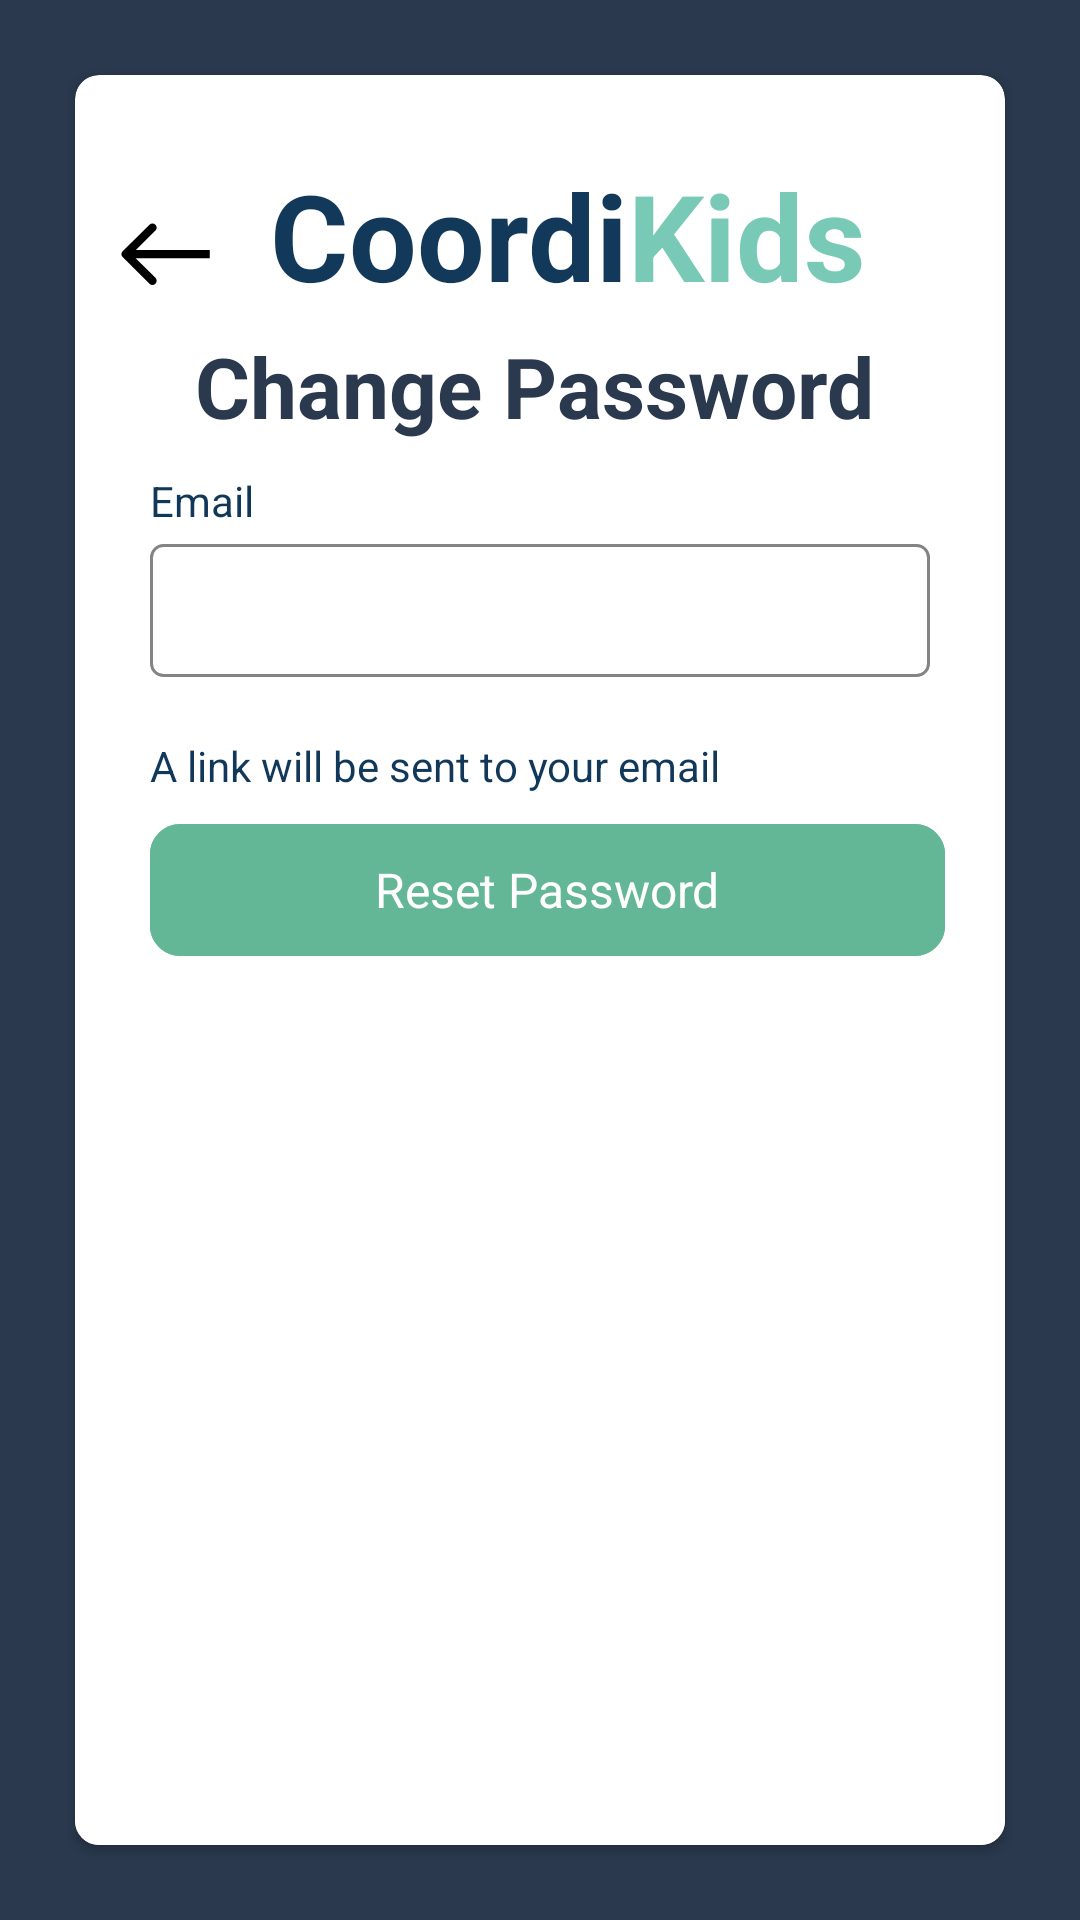

Write the Android layout XML for this screen, with the resource values it uses.
<!-- AndroidManifest.xml: application theme Theme.CoordiKidsApp -->
<!-- res/layout/fragment_forgot_pass.xml -->
<?xml version="1.0" encoding="utf-8"?>
<layout>


    <LinearLayout xmlns:android="http://schemas.android.com/apk/res/android"
        xmlns:app="http://schemas.android.com/apk/res-auto"
        android:id="@+id/container"
        android:layout_width="match_parent"
        android:layout_height="match_parent"
        android:background="#2A394E">

        <androidx.cardview.widget.CardView
            android:layout_width="match_parent"
            android:layout_height="match_parent"
            android:layout_marginStart="25dp"
            android:layout_marginTop="25dp"
            android:layout_marginEnd="25dp"
            android:layout_marginBottom="25dp"
            android:backgroundTint="@color/white"
            app:cardCornerRadius="8dp">

            <RelativeLayout
                android:layout_width="match_parent"
                android:layout_height="match_parent">

                <LinearLayout
                    android:id="@+id/header"
                    android:layout_width="match_parent"
                    android:layout_height="80dp"
                    android:layout_alignParentTop="true"
                    android:gravity="bottom|center_horizontal"
                    android:orientation="horizontal">

                    <ImageView
                        android:id="@+id/btn_back"
                        android:layout_width="30dp"
                        android:layout_height="30dp"
                        android:layout_marginStart="15dp"
                        android:layout_marginEnd="20dp"
                        android:layout_marginBottom="5dp"
                        android:src="@drawable/ic_back" />


                    <TextView
                        android:layout_width="0dp"
                        android:layout_height="wrap_content"
                        android:layout_weight="5"
                        android:text="@string/auth_title_CoordiKids"
                        android:textSize="40sp"
                        android:textStyle="bold" />
                </LinearLayout>

                <ScrollView
                    android:id="@+id/scrollableContents"
                    android:layout_width="fill_parent"
                    android:layout_height="fill_parent"
                    android:layout_below="@id/header"
                    android:background="#fff">

                    <LinearLayout
                        android:layout_width="match_parent"
                        android:layout_height="wrap_content"
                        android:layout_marginStart="25dp"
                        android:orientation="vertical">

                        <TextView
                            android:layout_width="wrap_content"
                            android:layout_height="wrap_content"
                            android:layout_marginStart="15dp"
                            android:layout_marginTop="5dp"
                            android:text="Change Password"
                            android:textColor="#2A394E"
                            android:textSize="28sp"
                            android:textStyle="bold" />


                        <TextView
                            android:layout_width="match_parent"
                            android:layout_height="match_parent"
                            android:layout_marginTop="10dp"
                            android:text="Email"
                            android:textColor="#113859" />

                        <EditText
                            android:id="@+id/edt_change_pass_email"
                            android:layout_width="match_parent"
                            android:layout_height="wrap_content"
                            android:layout_marginTop="5dp"
                            android:layout_marginEnd="25dp"
                            android:background="@drawable/bg_auth_textview"
                            android:inputType="text"
                            android:padding="10dp"
                            android:textColor="@color/black" />

                        <TextView
                            android:layout_width="match_parent"
                            android:layout_height="match_parent"
                            android:layout_marginTop="20dp"
                            android:text="A link will be sent to your email"
                            android:textColor="#113859" />

                        <FrameLayout
                            android:id="@+id/btn_reset_pass"
                            android:layout_width="match_parent"
                            android:layout_height="wrap_content"
                            android:layout_gravity="center"
                            android:layout_marginStart="5dp"
                            android:layout_marginTop="10dp"
                            android:layout_marginEnd="15dp"
                            android:layout_marginBottom="30dp">

                            <View
                                android:layout_width="match_parent"
                                android:layout_height="match_parent"
                                android:layout_alignParentTop="true"
                                android:layout_centerHorizontal="true"
                                android:background="@drawable/btn_green" />

                            <TextView
                                android:id="@+id/login"
                                android:layout_width="wrap_content"
                                android:layout_height="wrap_content"
                                android:layout_gravity="center"
                                android:text="Reset Password"
                                android:textAppearance="@style/start_free_" />

                        </FrameLayout>
                    </LinearLayout>
                </ScrollView>
            </RelativeLayout>
        </androidx.cardview.widget.CardView>

    </LinearLayout>
</layout>
<!-- resources referenced by this layout -->
<resources>
  <color name="black">#FF000000</color>
  <color name="white">#FFFFFFFF</color>
  <!-- drawable bg_auth_textview (drawable) -->
  <?xml version="1.0" encoding="utf-8"?>
  <shape xmlns:android="http://schemas.android.com/apk/res/android"
      android:shape="rectangle">
      <corners android:radius="4dp"/>
      <stroke android:color="#848484" android:width="1dp"/>
  
  </shape>
  <!-- drawable btn_green (drawable) -->
  <?xml version="1.0" encoding="utf-8"?>
  <vector
      xmlns:android="http://schemas.android.com/apk/res/android"
      android:width="256dp"
      android:height="44dp"
      android:viewportWidth="256"
      android:viewportHeight="44"
      >
  
      <group>
  
          <clip-path
              android:pathData="M10 0H246C251.523 0 256 4.47715 256 10V34C256 39.5228 251.523 44 246 44H10C4.47715 44 0 39.5228 0 34V10C0 4.47715 4.47715 0 10 0Z"
              />
  
          <path
              android:pathData="M0 0V44H256V0"
              android:fillColor="#63B796"
              />
  
          <path
              android:pathData="M10 0H246C251.523 0 256 4.47715 256 10V34C256 39.5228 251.523 44 246 44H10C4.47715 44 0 39.5228 0 34V10C0 4.47715 4.47715 0 10 0Z"
              android:strokeWidth="2"
              android:strokeColor="#63B796"
              />
  
      </group>
  
  </vector>
  <!-- drawable ic_back (drawable) -->
  <vector xmlns:android="http://schemas.android.com/apk/res/android"
      android:width="32dp"
      android:height="23dp"
      android:viewportWidth="32"
      android:viewportHeight="23">
    <path
        android:pathData="M0.9404,10.142C0.3546,10.7278 0.3546,11.6775 0.9404,12.2633L10.4863,21.8092C11.0721,22.395 12.0218,22.395 12.6076,21.8092C13.1934,21.2235 13.1934,20.2737 12.6076,19.6879L4.1223,11.2026L12.6076,2.7174C13.1934,2.1316 13.1934,1.1818 12.6076,0.596C12.0218,0.0102 11.0721,0.0102 10.4863,0.596L0.9404,10.142ZM31.9141,9.7026L2.001,9.7026V12.7026L31.9141,12.7026V9.7026Z"
        android:fillColor="#000000"/>
  </vector>
  <string name="auth_title_CoordiKids">
              <font color="#13395A">Coordi</font><font color="#79C9B7">Kids</font>
  </string>
  <style name="start_free_">
          <item name="android:textSize">
              16sp
          </item>
          <item name="android:textColor">
              #FFFFFF
          </item>
      </style>
  <style name="Theme.CoordiKidsApp" parent="Theme.MaterialComponents.NoActionBar">
          
          <item name="colorPrimary">@color/purple_500</item>
          <item name="colorPrimaryVariant">@color/purple_700</item>
          <item name="colorOnPrimary">@color/white</item>
          
          <item name="colorSecondary">@color/teal_200</item>
          <item name="colorSecondaryVariant">@color/teal_700</item>
          <item name="colorOnSecondary">@color/black</item>
          
          <item name="android:statusBarColor" tools:targetApi="l">?attr/colorPrimaryVariant</item>
          
  
          <item name="snackbarStyle">@style/Widget.App.Snackbar</item>
      </style>
  <color name="purple_500">#FF6200EE</color>
  <color name="purple_700">#FF3700B3</color>
  <color name="teal_200">#FF03DAC5</color>
  <color name="teal_700">#FF018786</color>
  <style name="Widget.App.Snackbar" parent="Widget.MaterialComponents.Snackbar">
  
          
          <item name="materialThemeOverlay">@style/ThemeOverlay.App.Snackbar</item>
  
          
          
          <item name="actionTextColorAlpha">1</item>
      </style>
  <style name="ThemeOverlay.App.Snackbar" parent="">
          <item name="colorOnSurface">@color/red</item>
      </style>
  <color name="red">#ff0000</color>
</resources>
